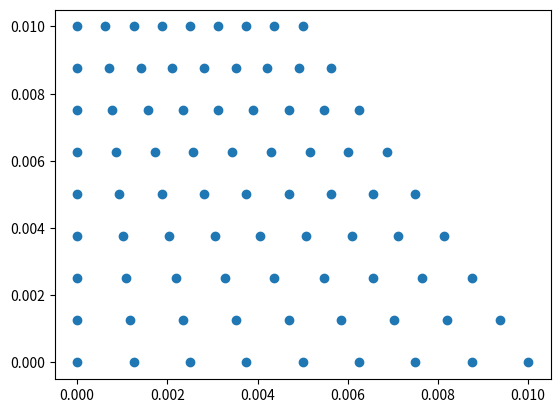

Reproduce this figure in Python.
#%%
#! /usr/bin/env python
import numpy as np 
import matplotlib.pyplot as plt

# Create simple mesh of size L x L with nodes nx x ny
def make_nodes(L,nx,ny, variation = 0):
    x = np.linspace(0,L,nx)
    y = np.linspace(0,L,ny)

    # Make mesh
    xgrid,ygrid = np.meshgrid(x,y)
        
    #Print(xgrid,ygrid)
    nodes = [[xp,yp] for rows,cols in zip(xgrid,ygrid) for xp,yp in zip(rows,cols)]

    if variation == 1:
        def xp_trapez(xp,yp,L):
            return -(xp*yp)/(2*L) + xp
        nodes = [[xp_trapez(xp,yp,L),yp] for rows,cols in zip(xgrid,ygrid) for xp,yp in zip(rows,cols)]

    if variation == 2:
        def xp_quadratic(xp,yp,L):
            B = yp/(2*L)
            return xp*((xp*B/L) - B + 1)
        nodes = [[xp_quadratic(xp,yp,L),yp] for rows,cols in zip(xgrid,ygrid) for xp,yp in zip(rows,cols)]

    if variation == 3:
        def xp_annulus(xp,yp,L):
            r = L + xp
            phi = (np.pi * yp)/(4*L)
            return 2*L - r * np.cos(phi)
        def yp_annulus(xp,yp,L):
            r = L + xp
            phi = (np.pi * yp)/(4*L)
            return r * np.sin(phi)

        nodes = [[xp_annulus(xp,yp,L),yp_annulus(xp,yp,L)] for rows,cols in zip(xgrid,ygrid) for xp,yp in zip(rows,cols)]
    return nodes 



# Empty list of triangles, list will be of length (L*L*2), every list entry is a list of 
# 3 elements. With each element representing a node. 
def make_elements(nx,ny):
    elements = np.empty(((nx-1)*(ny-1)*2,3))
    for y in range(0,ny-1):
        for x in range(0,nx-1): 
            current_elem = (y*(ny-1) + x)*2
            v1 = y * ny + x
            v2 = v1 + 1
            v3 = v1 + ny
            v4 = v3 + 1
            elements[current_elem] = [v1,v2,v3]
            elements[current_elem+1] = [v2,v4,v3]
    return elements



# Make Triangulation    
# Set Length of grid
L = 0.01
# Set number of points in x and y direction 
nx,ny = 9,9
# Make nodes
nodes = make_nodes(L,nx,ny,1)
# Print for debug
plt.scatter(*zip(*nodes))
# print("Nodes of the grid:  \n")
# [print(node) for node in nodes]
# print(f"Number of nodes: {len(nodes)}")
#%%
# Make elements
elements = make_elements(nx,ny)
#print("Elements of the grid:  \n")
#print(elements)

# Make list of elements with the entries not as nodes but as coordinates of nodes
elements_coords = []
for element in elements:
    elem_coords = [nodes[int(element[0])], nodes[int(element[1])], nodes[int(element[2])]]
    #print(elem_coords)
    elements_coords.append(elem_coords)
#print(elements_coords)